Image classification data set "tl_data" (QuantumCoherence/CarND-Capstone on GitHub). Class labels (3): green, red, yellow.

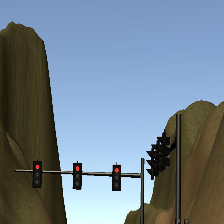
Label: red

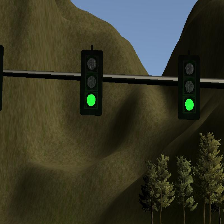
Label: green

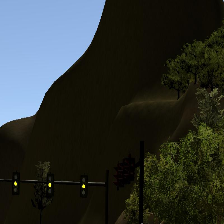
Label: yellow

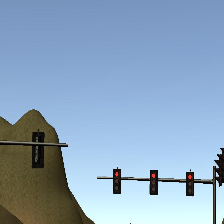
Label: red

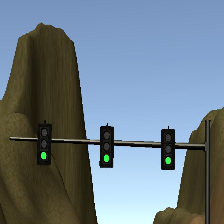
Label: green

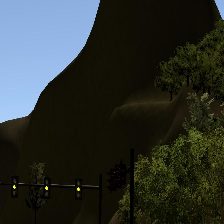
Label: yellow
